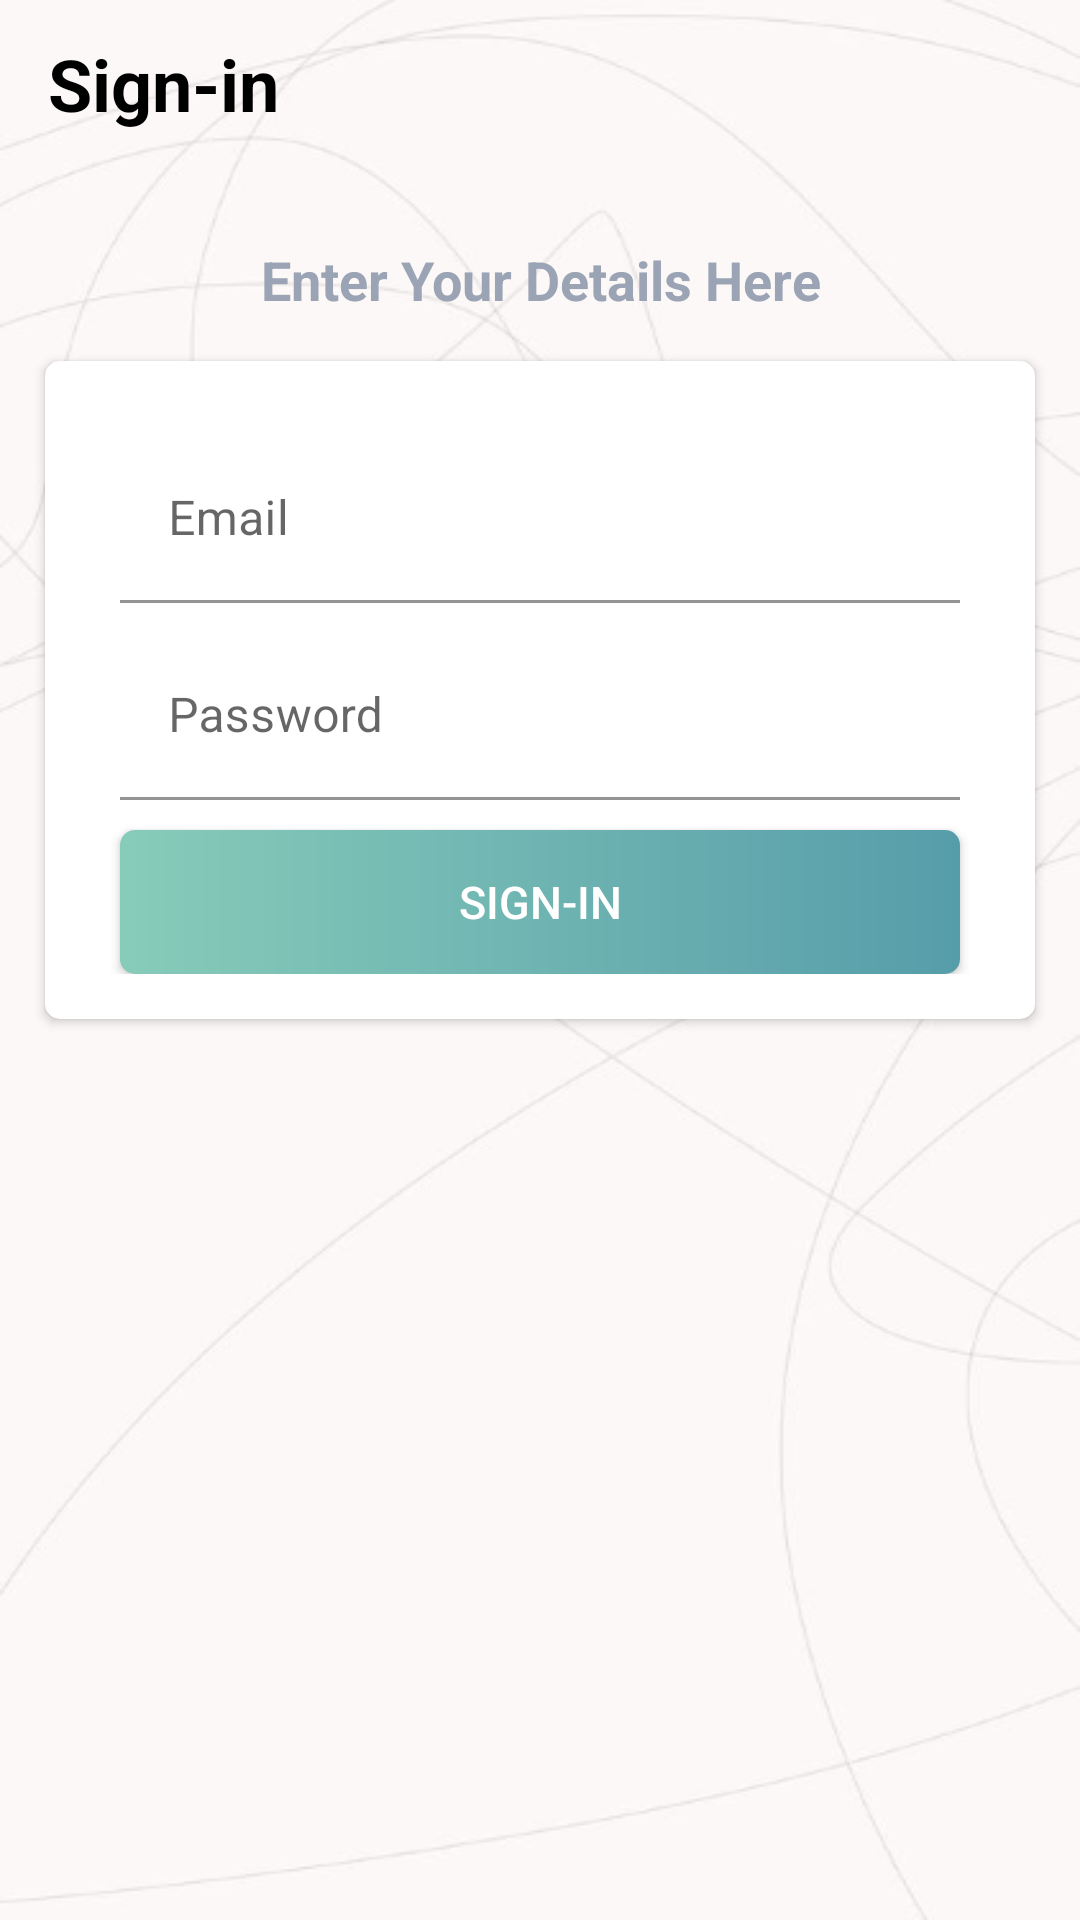

The Android layout XML behind this screen, and the referenced resources:
<!-- AndroidManifest.xml: application theme AppTheme.NoActionBar -->
<!-- res/layout/activity_sign_in.xml -->
<?xml version="1.0" encoding="utf-8"?>
<LinearLayout xmlns:android="http://schemas.android.com/apk/res/android"
    xmlns:app="http://schemas.android.com/apk/res-auto"
    xmlns:tools="http://schemas.android.com/tools"
    android:layout_width="match_parent"
    android:layout_height="match_parent"
    tools:context=".activities.Sign_in_Activity"
    android:orientation="vertical"
    android:background="@drawable/normal_backgorund"
    >

    <androidx.appcompat.widget.Toolbar
        android:id="@+id/toolbar_sign_in_activity"
        android:layout_width="match_parent"
        android:layout_height="?actionBarSize"
        android:gravity="center" >

        <TextView
            android:layout_width="match_parent"
            android:layout_height="match_parent"
            android:textSize="@dimen/Sign_in_toolbar_text_size"
            android:gravity="center_vertical"
            android:text="@string/sign_in_btn"
            android:textColor="@color/black"
            android:textStyle="bold"
            />
    </androidx.appcompat.widget.Toolbar>
    <LinearLayout
        android:layout_width="match_parent"
        android:layout_height="match_parent"
        android:gravity="center_horizontal"
        android:orientation="vertical"
        android:layout_marginTop="@dimen/ll_signup_margintop"
        >
        <TextView
            android:layout_width="wrap_content"
            android:layout_height="wrap_content"
            android:layout_marginTop="@dimen/enter_details_margin_top"
            android:text="@string/Enter_your_details"
            android:textStyle="bold"
            android:gravity="center"
            android:textColor="@color/SecondaryTextColor"
            android:textSize="@dimen/Enter_your_detail_size"
            />

        <androidx.cardview.widget.CardView
            android:layout_width="match_parent"
            android:layout_height="wrap_content"
            android:layout_marginStart="@dimen/cardview_margin_start"
            android:layout_marginTop="@dimen/cardview_margin_top"
            android:layout_marginEnd="@dimen/cardview_margin_end"
            android:elevation="@dimen/cardview_elevation"
            app:cardCornerRadius="@dimen/cardCornerRadius"

            >
            <LinearLayout
                android:layout_width="match_parent"
                android:layout_height="wrap_content"
                android:gravity="center"
                android:orientation="vertical"
                android:padding="@dimen/cardview_layout_content_padding"
                >


                <com.google.android.material.textfield.TextInputLayout
                    android:layout_width="match_parent"
                    android:layout_height="wrap_content"
                    android:layout_marginTop="@dimen/tv_email_margintop"
                    android:layout_marginStart="@dimen/tv_email_marginstart"
                    android:layout_marginEnd="@dimen/tv_email_marginEnd"
                    >

                    <androidx.appcompat.widget.AppCompatEditText
                        android:id="@+id/et_signin_email"
                        android:layout_width="match_parent"
                        android:layout_height="wrap_content"
                        android:background="@color/white"
                        android:hint="@string/Email"
                        android:inputType="textEmailAddress"
                        android:textSize="16sp"
                        tools:text="Jacob" />
                </com.google.android.material.textfield.TextInputLayout>

                <com.google.android.material.textfield.TextInputLayout
                    android:layout_width="match_parent"
                    android:layout_height="wrap_content"
                    android:layout_marginTop="@dimen/tv_password_margintop"
                    android:layout_marginStart="@dimen/tv_password_marginstart"
                    android:layout_marginEnd="@dimen/tv_password_marginEnd"
                    >

                    <androidx.appcompat.widget.AppCompatEditText
                        android:id="@+id/et_signin_password"
                        android:layout_width="match_parent"
                        android:layout_height="wrap_content"
                        android:background="@color/white"
                        android:hint="@string/Password"
                        android:inputType="textPassword"
                        android:textSize="16sp"
                        tools:text="jacob" />
                </com.google.android.material.textfield.TextInputLayout>

                <android.widget.Button
                    android:id="@+id/signin_sign_btn"
                    android:layout_width="match_parent"
                    android:layout_height="wrap_content"
                    android:text="@string/sign_in_btn"
                    android:textSize="15sp"
                    android:textColor="@color/white"
                    android:background="@drawable/gradientbutton"
                    android:layout_marginStart="@dimen/signin_margin_start"
                    android:layout_marginEnd="@dimen/signin_margin_end"
                    android:layout_marginTop="@dimen/signin_margin_top"
                    />

            </LinearLayout>

        </androidx.cardview.widget.CardView>

    </LinearLayout>

</LinearLayout>
<!-- resources referenced by this layout -->
<resources>
  <color name="SecondaryTextColor">#9BA4B5</color>
  <color name="black">#FF000000</color>
  <color name="white">#FFFFFFFF</color>
  <dimen name="Enter_your_detail_size">18sp</dimen>
  <dimen name="Sign_in_toolbar_text_size">24sp</dimen>
  <dimen name="cardCornerRadius">5dp</dimen>
  <dimen name="cardview_elevation">30dp</dimen>
  <dimen name="cardview_layout_content_padding">15dp</dimen>
  <dimen name="cardview_margin_end">15dp</dimen>
  <dimen name="cardview_margin_start">15dp</dimen>
  <dimen name="cardview_margin_top">15dp</dimen>
  <dimen name="enter_details_margin_top">10dp</dimen>
  <dimen name="ll_signup_margintop">15dp</dimen>
  <dimen name="signin_margin_end">10dp</dimen>
  <dimen name="signin_margin_start">10dp</dimen>
  <dimen name="signin_margin_top">10dp</dimen>
  <dimen name="tv_email_marginEnd">10dp</dimen>
  <dimen name="tv_email_marginstart">10dp</dimen>
  <dimen name="tv_email_margintop">10dp</dimen>
  <dimen name="tv_password_marginEnd">10dp</dimen>
  <dimen name="tv_password_marginstart">10dp</dimen>
  <dimen name="tv_password_margintop">10dp</dimen>
  <!-- drawable gradientbutton (drawable) -->
  <?xml version="1.0" encoding="utf-8"?>
  <shape xmlns:android="http://schemas.android.com/apk/res/android" android:shape="rectangle">
      <gradient
          android:startColor="@color/colorPrimaryDark"
          android:endColor="@color/colorAccent"
          android:angle="360"
          android:type="linear"
          />
  
      <corners android:radius="5dp"/>
  </shape>
  <!-- drawable normal_backgorund: png bitmap (drawable-hdpi, 21352 bytes) -->
  <string name="Email">Email</string>
  <string name="Enter_your_details">Enter Your Details Here</string>
  <string name="Password">Password</string>
  <string name="sign_in_btn">Sign-in</string>
  <style name="AppTheme.NoActionBar" parent="Theme.MaterialComponents.DayNight.NoActionBar">
          <item name="windowActionBar">false </item>
          <item name="windowNoTitle">true</item>
      </style>
  <color name="colorPrimaryDark">#87CBB9</color>
  <color name="colorAccent">#569DAA</color>
</resources>
